Run: headless pygame with SDL's dummy video driver; simulated clock (each Clock.tick advances the game by its frame time, no real sleeping); random seed 0; keys injected as events and as key.get_pressed() state; mouse plan: one left click at the window centre at the start of phase 2, then a move to the lower-right quarter at the start of phase 3.
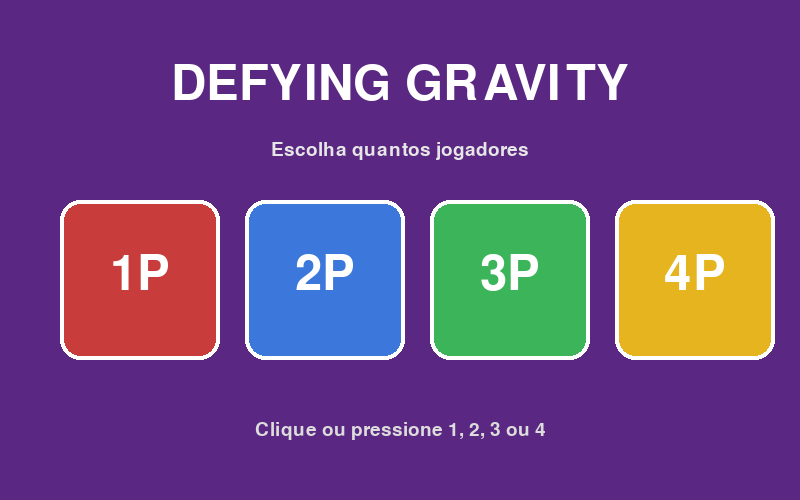
Frame 1 of 4 · flips 1–60 · no input
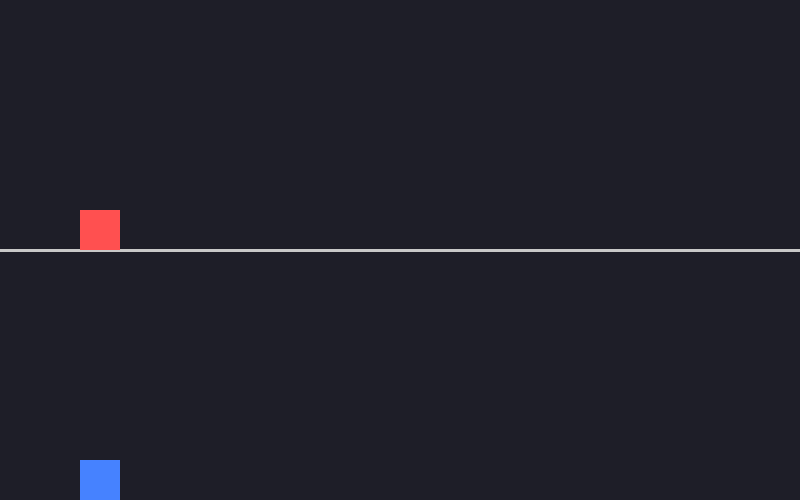
Frame 2 of 4 · flips 61–180 · clicked the window centre · tapped SPACE, RETURN · held RIGHT (→), D
Frame 3 of 4 · flips 181–300 · moved the mouse to the lower-right quarter · held DOWN (↓), S · screen unchanged from frame 2, image omitted
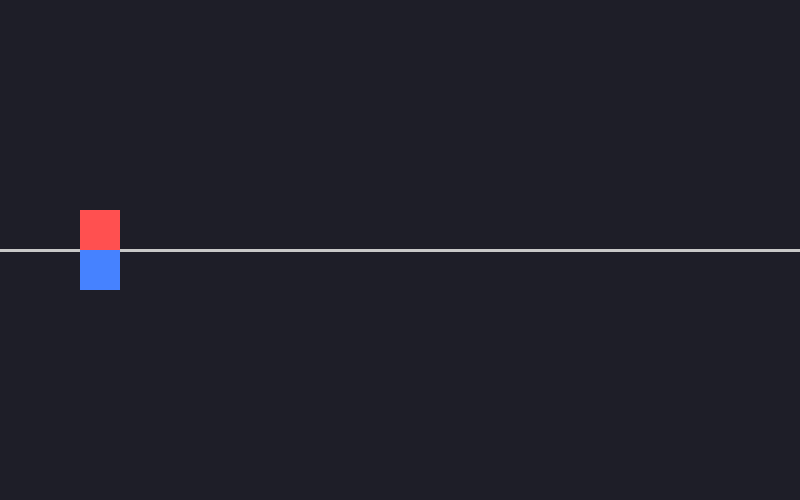
Frame 4 of 4 · flips 301–420 · held LEFT (←), A, UP (↑), W

The pygame program that drew these frames:

import pygame
import random

pygame.init()

WIDTH = 800
HEIGHT = 500
window = pygame.display.set_mode((WIDTH, HEIGHT))
pygame.display.set_caption('Defying Gravity')

PLAYER_COLORS = [
    (255, 80, 80),
    (70, 130, 255),
    (80, 220, 100),
    (255, 200, 0),
]

PLAYER_KEYS = [
    pygame.K_SPACE,
    pygame.K_w,
    pygame.K_o,
    pygame.K_UP,
]

KEY_NAMES = ['SPACE', 'W', 'O', 'UP']

class Player(pygame.sprite.Sprite):
    def __init__(self, player_id, color, flip_key, lane_top, lane_bottom):
        pygame.sprite.Sprite.__init__(self)

        self.player_id = player_id
        self.flip_key = flip_key
        self.lane_top = lane_top
        self.lane_bottom = lane_bottom

        self.image = pygame.Surface((40, 40))
        self.image.fill(color)
        self.rect = self.image.get_rect()

        self.rect.x = 80
        self.rect.bottom = lane_bottom

        self.vel_y = 0
        self.gravity_dir = 1
        self.on_ground = True
        self.alive = True

    def flip_gravity(self):
        if self.on_ground:
            self.gravity_dir *= -1
            self.vel_y = 0
            self.on_ground = False

    def update(self, other_players):
        self.vel_y += 0.8 * self.gravity_dir
        self.rect.y += self.vel_y

        landed = False

        if self.rect.bottom >= self.lane_bottom:
            self.rect.bottom = self.lane_bottom
            self.vel_y = 0
            landed = True
        if self.rect.top <= self.lane_top:
            self.rect.top = self.lane_top
            self.vel_y = 0
            landed = True

        for other in other_players:
            if other is self or not other.alive:
                continue
            if self.rect.colliderect(other.rect):
                if self.vel_y > 0:
                    self.rect.bottom = other.rect.top
                elif self.vel_y < 0:
                    self.rect.top = other.rect.bottom
                self.vel_y = 0
                landed = True

        self.on_ground = landed

clock = pygame.time.Clock()
FPS = 30
font_big = pygame.font.SysFont(None, 72)
font_med = pygame.font.SysFont(None, 42)
font_small = pygame.font.SysFont(None, 28)

def menu_selecao():
    selecionando = True
    num = None

    while selecionando:
        clock.tick(FPS)

        for event in pygame.event.get():
            if event.type == pygame.QUIT:
                pygame.quit()
                exit()
            if event.type == pygame.MOUSEBUTTONDOWN:
                mx, my = event.pos
                for i in range(4):
                    box_x = 60 + i * 185
                    box_y = 200
                    if box_x <= mx <= box_x + 160 and box_y <= my <= box_y + 160:
                        num = i + 1
                        selecionando = False
            if event.type == pygame.KEYDOWN:
                if event.key == pygame.K_1:
                    num = 1
                    selecionando = False
                if event.key == pygame.K_2:
                    num = 2
                    selecionando = False
                if event.key == pygame.K_3:
                    num = 3
                    selecionando = False
                if event.key == pygame.K_4:
                    num = 4
                    selecionando = False

        window.fill((90, 40, 130))

        titulo = font_big.render('DEFYING GRAVITY', True, (255, 255, 255))
        window.blit(titulo, (WIDTH // 2 - titulo.get_width() // 2, 60))

        sub = font_small.render('Escolha quantos jogadores', True, (230, 230, 230))
        window.blit(sub, (WIDTH // 2 - sub.get_width() // 2, 140))

        cores_box = [
            (200, 60, 60),
            (60, 120, 220),
            (60, 180, 90),
            (230, 180, 30),
        ]

        for i in range(4):
            box_x = 60 + i * 185
            box_y = 200
            pygame.draw.rect(window, cores_box[i], (box_x, box_y, 160, 160), border_radius=20)
            pygame.draw.rect(window, (255, 255, 255), (box_x, box_y, 160, 160), 4, border_radius=20)

            label = font_big.render(f'{i+1}P', True, (255, 255, 255))
            window.blit(label, (box_x + 80 - label.get_width() // 2, box_y + 50))

        rodape = font_small.render('Clique ou pressione 1, 2, 3 ou 4', True, (220, 220, 220))
        window.blit(rodape, (WIDTH // 2 - rodape.get_width() // 2, 420))

        pygame.display.update()

    return num

num_players = menu_selecao()

all_sprites = pygame.sprite.Group()
players = pygame.sprite.Group()

lane_height = HEIGHT // num_players
for i in range(num_players):
    lane_top = i * lane_height
    lane_bottom = (i + 1) * lane_height
    p = Player(i + 1, PLAYER_COLORS[i], PLAYER_KEYS[i], lane_top, lane_bottom)
    all_sprites.add(p)
    players.add(p)

game = True

while game:
    clock.tick(FPS)

    for event in pygame.event.get():
        if event.type == pygame.QUIT:
            game = False
        if event.type == pygame.KEYDOWN:
            for player in players:
                if event.key == player.flip_key:
                    player.flip_gravity()

    for player in players:
        player.update(players)

    window.fill((30, 30, 40))

    for i in range(1, num_players):
        y = i * lane_height
        pygame.draw.line(window, (200, 200, 200), (0, y), (WIDTH, y), 3)

    for sprite in all_sprites:
        window.blit(sprite.image, sprite.rect)

    pygame.display.update()

pygame.quit()
